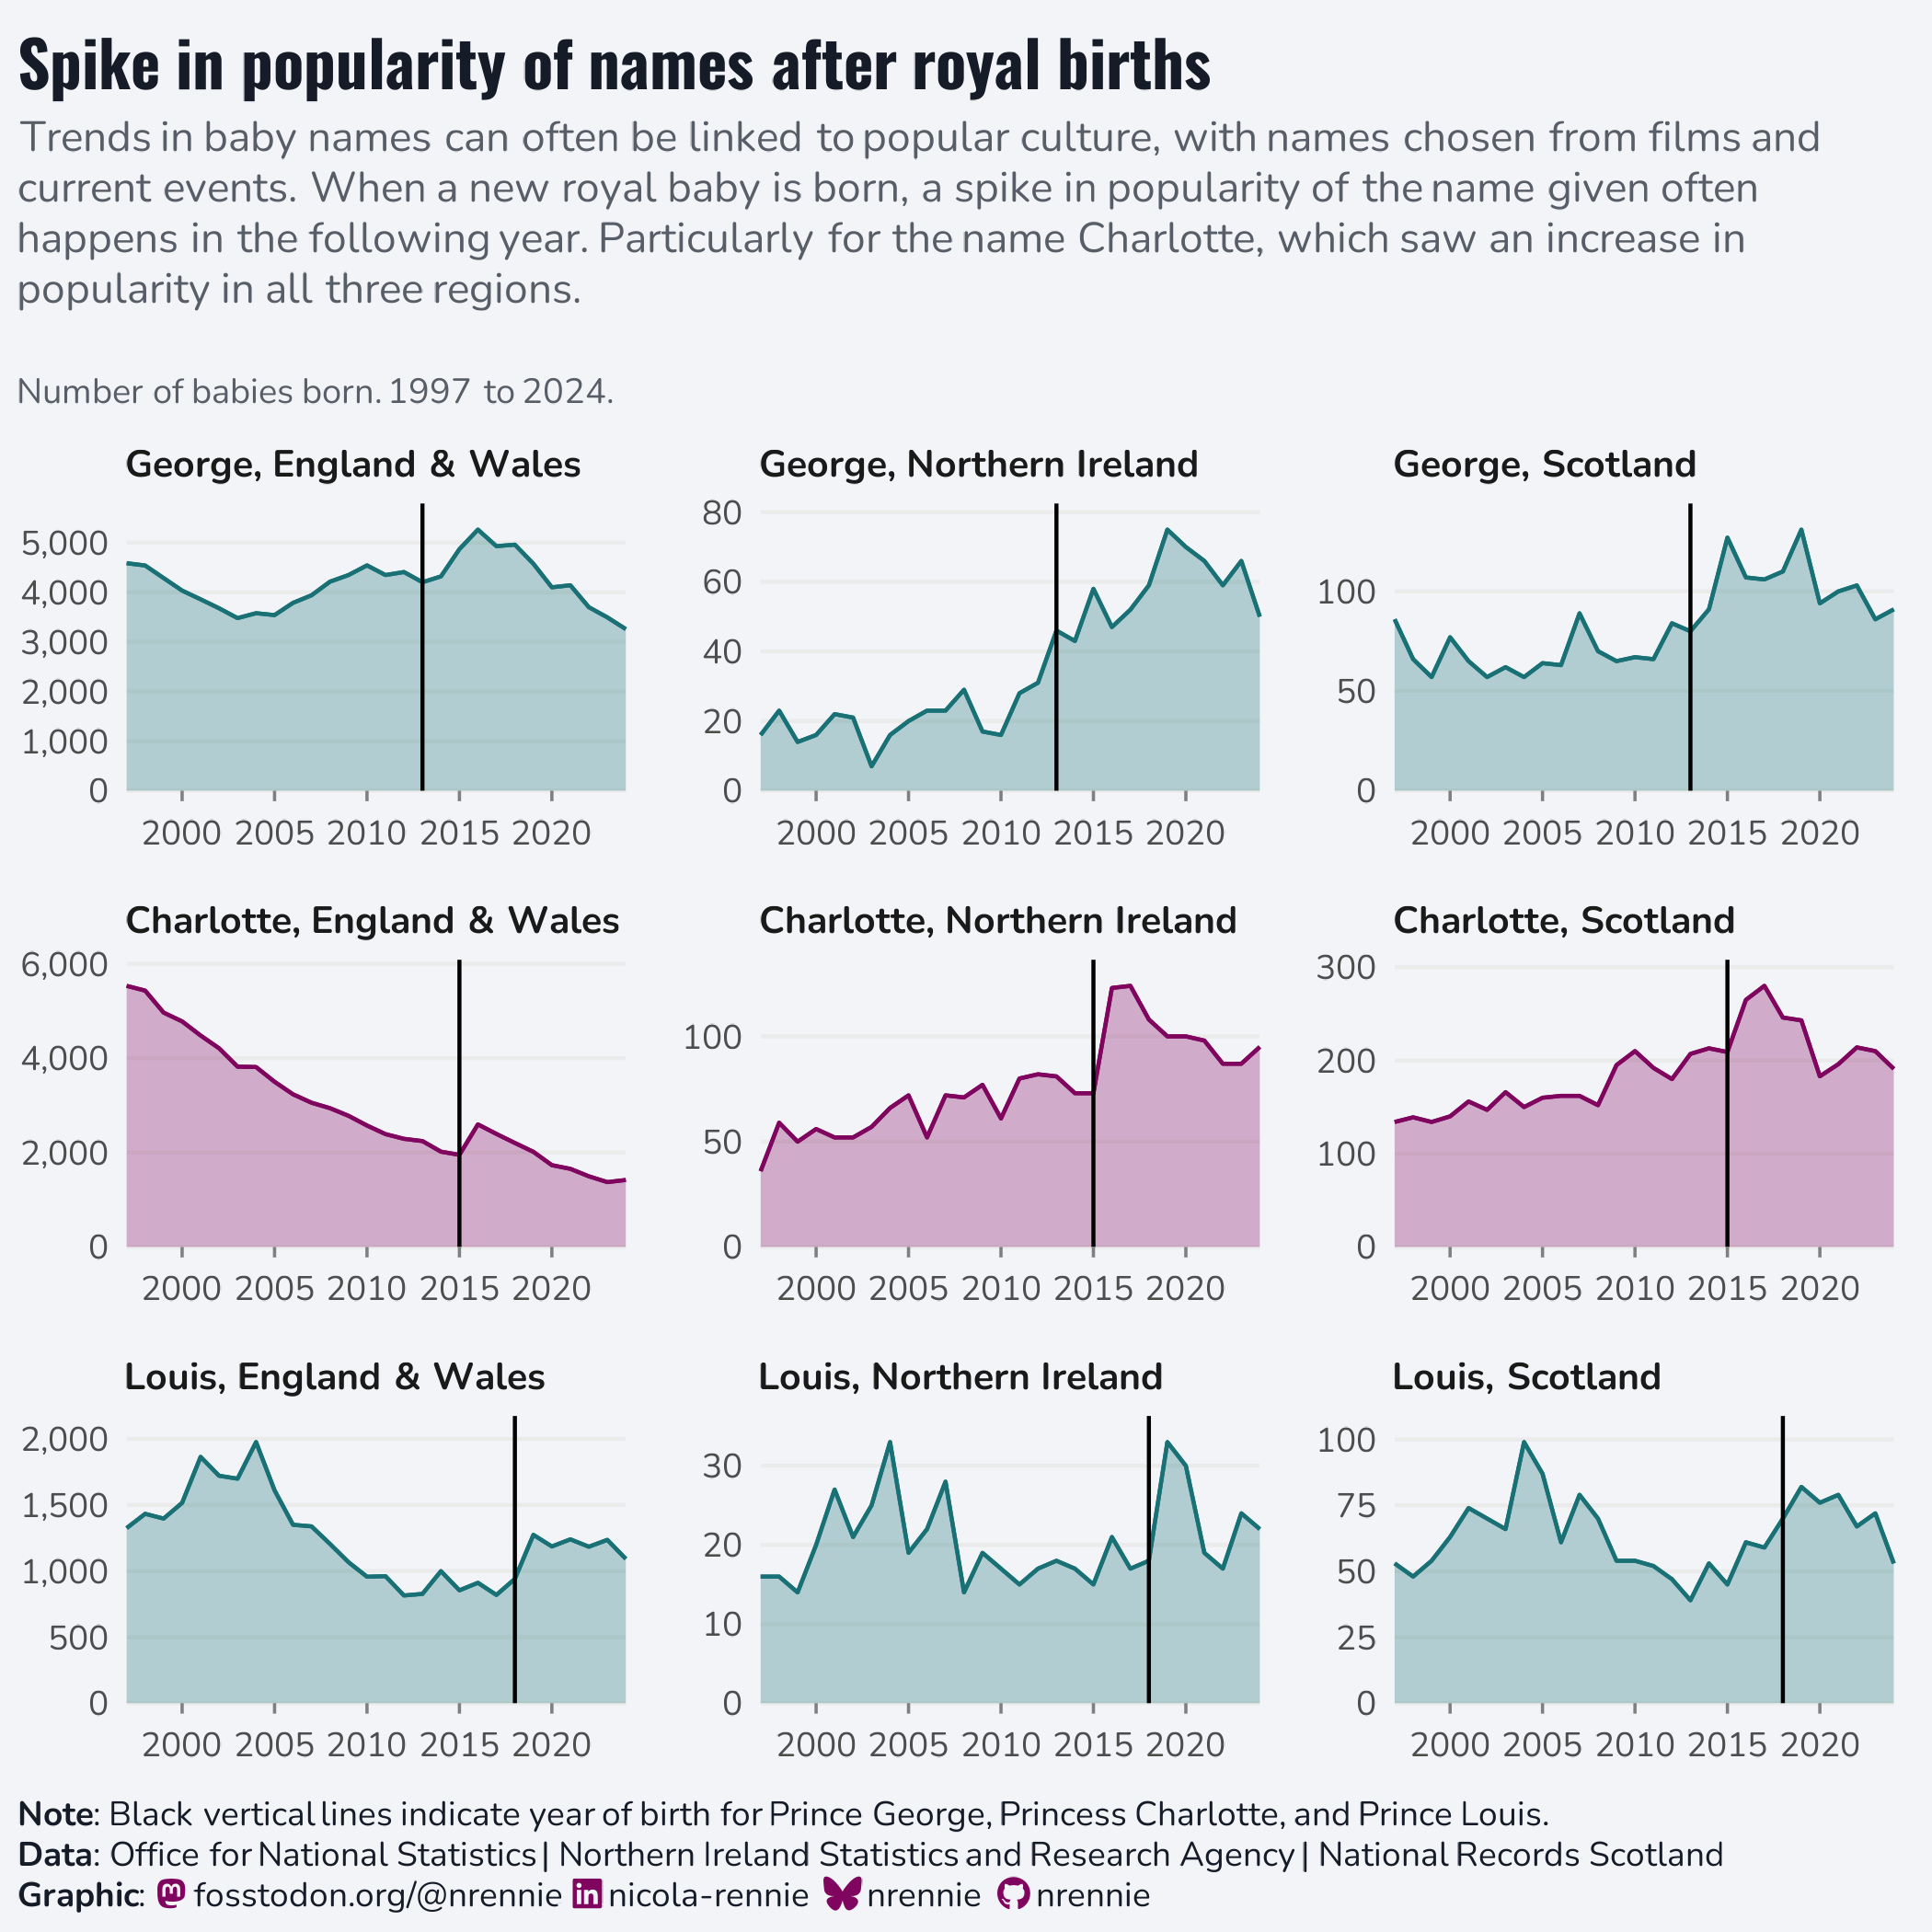

Reproduce this figure in R.
# Load packages -----------------------------------------------------------

library(tidyverse)
library(showtext)
library(ggtext)
library(nrBrand)
library(glue)
library(ggview)


# Load data ---------------------------------------------------------------

tuesdata <- tidytuesdayR::tt_load("2026-06-16")
england_wales_names <- tuesdata$england_wales_names |>
  mutate(Region = "England & Wales")
ni_names <- tuesdata$ni_names |>
  mutate(Region = "Northern Ireland")
scotland_names <- tuesdata$scotland_names |>
  mutate(Region = "Scotland")
all_names <- rbind(rbind(ni_names, scotland_names), england_wales_names)


# Load fonts --------------------------------------------------------------

font_add_google("Oswald")
font_add_google("Nunito")
showtext_auto()
showtext_opts(dpi = 300)
title_font <- "Oswald"
body_font <- "Nunito"


# Define colours and fonts-------------------------------------------------

bg_col <- "#F2F4F8"
text_col <- "#151C28"
highlight_col <- "#7F055F"
comp_col <- "#197176"


# Data wrangling ----------------------------------------------------------

girl_names <- all_names |>
  dplyr::filter(Sex == "Girl") |>
  tidyr::drop_na()
boy_names <- all_names |>
  dplyr::filter(Sex == "Boy") |>
  tidyr::drop_na()

min_year <- girl_names |>
  group_by(Region) |>
  slice_min(Year, with_ties = FALSE) |>
  ungroup() |>
  slice_max(Year) |>
  pull(Year)
max_year <- girl_names |>
  group_by(Region) |>
  slice_max(Year, with_ties = FALSE) |>
  ungroup() |>
  slice_min(Year) |>
  pull(Year)
chosen_names <- c("George", "Charlotte", "Louis")

plot_data <- rbind(girl_names, boy_names) |>
  dplyr::filter(
    Name %in% chosen_names,
    Year >= min_year,
    Year <= max_year
  ) |>
  dplyr::filter_out(Name == "George" & Sex == "Girl")

annotate_dates <- data.frame(
  Name = chosen_names,
  Year = c(2013, 2015, 2018)
)

plot_data$Name <- factor(plot_data$Name, levels = chosen_names)
annotate_dates$Name <- factor(annotate_dates$Name, levels = chosen_names)


# Define text -------------------------------------------------------------

social <- nrBrand::social_caption(
  bg_colour = bg_col,
  icon_colour = highlight_col,
  font_colour = text_col,
  font_family = body_font
)
title <- "Spike in popularity of names after royal births"
st <- glue("Trends in baby names can often be linked to popular culture, with names chosen from films and current events. When a new royal baby is born, a spike in popularity of the name given often happens in the following year. Particularly for the name Charlotte, which saw an increase in popularity in all three regions.<br><br><span style='font-size:9pt;'>Number of babies born. 1997 to 2024.</span>")
cap <- paste0("**Note**: Black vertical lines indicate year of birth for Prince George, Princess Charlotte, and Prince Louis.<br>", source_caption(source = "Office for National Statistics | Northern Ireland Statistics and Research Agency | National Records Scotland", graphic = social))


# Plot --------------------------------------------------------------------

ggplot(
  data = plot_data,
  mapping = aes(x = Year, y = Number, fill = Sex, colour = Sex)
) +
  geom_area(alpha = 0.3) +
  geom_line() +
  geom_vline(
    data = annotate_dates,
    mapping = aes(xintercept = Year)
  ) +
  facet_wrap(~Name+Region, scales = "free_y", ncol = 3, axes = "all_x",
             labeller = \(x) label_value(x, multi_line = FALSE)) +
  scale_x_continuous(guide = guide_axis(check.overlap = TRUE),
                     expand = expansion(0, 0)) +
  scale_y_continuous(labels = scales::label_comma(),
                     expand = expansion(c(0, 0.1), 0)) +
  scale_fill_manual(values = c("Girl" = highlight_col, "Boy" = comp_col)) +
  scale_colour_manual(values = c("Girl" = highlight_col, "Boy" = comp_col)) +
  labs(
    x = NULL, y = NULL,
    title = title,
    subtitle = st,
    caption = cap) +
  coord_cartesian(clip = "off") +
  theme_minimal(base_family = body_font, base_size = 11) +
  theme(
    plot.title.position = "plot",
    plot.caption.position = "plot",
    legend.position = "none",
    plot.background = element_rect(fill = bg_col, colour = bg_col),
    panel.background = element_rect(fill = bg_col, colour = bg_col),
    plot.title = element_textbox_simple(
      colour = text_col,
      hjust = 0,
      halign = 0,
      margin = margin(b = 5, t = 5),
      family = title_font,
      face = "bold",
      size = rel(1.5)
    ),
    plot.subtitle = element_textbox_simple(
      colour = alpha(text_col, 0.7),
      hjust = 0,
      halign = 0,
      margin = margin(b = 10, t = 0),
      family = body_font
    ),
    plot.caption = element_textbox_simple(
      colour = text_col,
      hjust = 0,
      halign = 0,
      margin = margin(b = 0, t = 10),
      family = body_font
    ),
    strip.text = element_textbox_simple(
      face = "bold",
      margin = margin(t = 0, b = 5),
      family = body_font,
      hjust = 0,
      lineheight = 0.4,
      size = rel(0.9)
    ),
    axis.title.x = element_text(
      hjust = 1, colour = alpha(text_col, 0.7),
      margin = margin(r = -5, t = 3)
    ),
    panel.spacing = unit(1, "lines"),
    panel.grid.minor = element_blank(),
    panel.grid.major.x = element_blank(),
    axis.ticks.x = element_line(linewidth = 0.4, colour = "grey50"),
    plot.margin = margin(5, 10, 5, 5)
  ) +
  canvas(
    width = 7, height = 7,
    units = "in", bg = bg_col,
    dpi = 300
  ) -> p


# Save --------------------------------------------------------------------

save_ggplot(
  plot = p,
  file = file.path("2026", "2026-06-16", paste0("20260616", ".png"))
)
